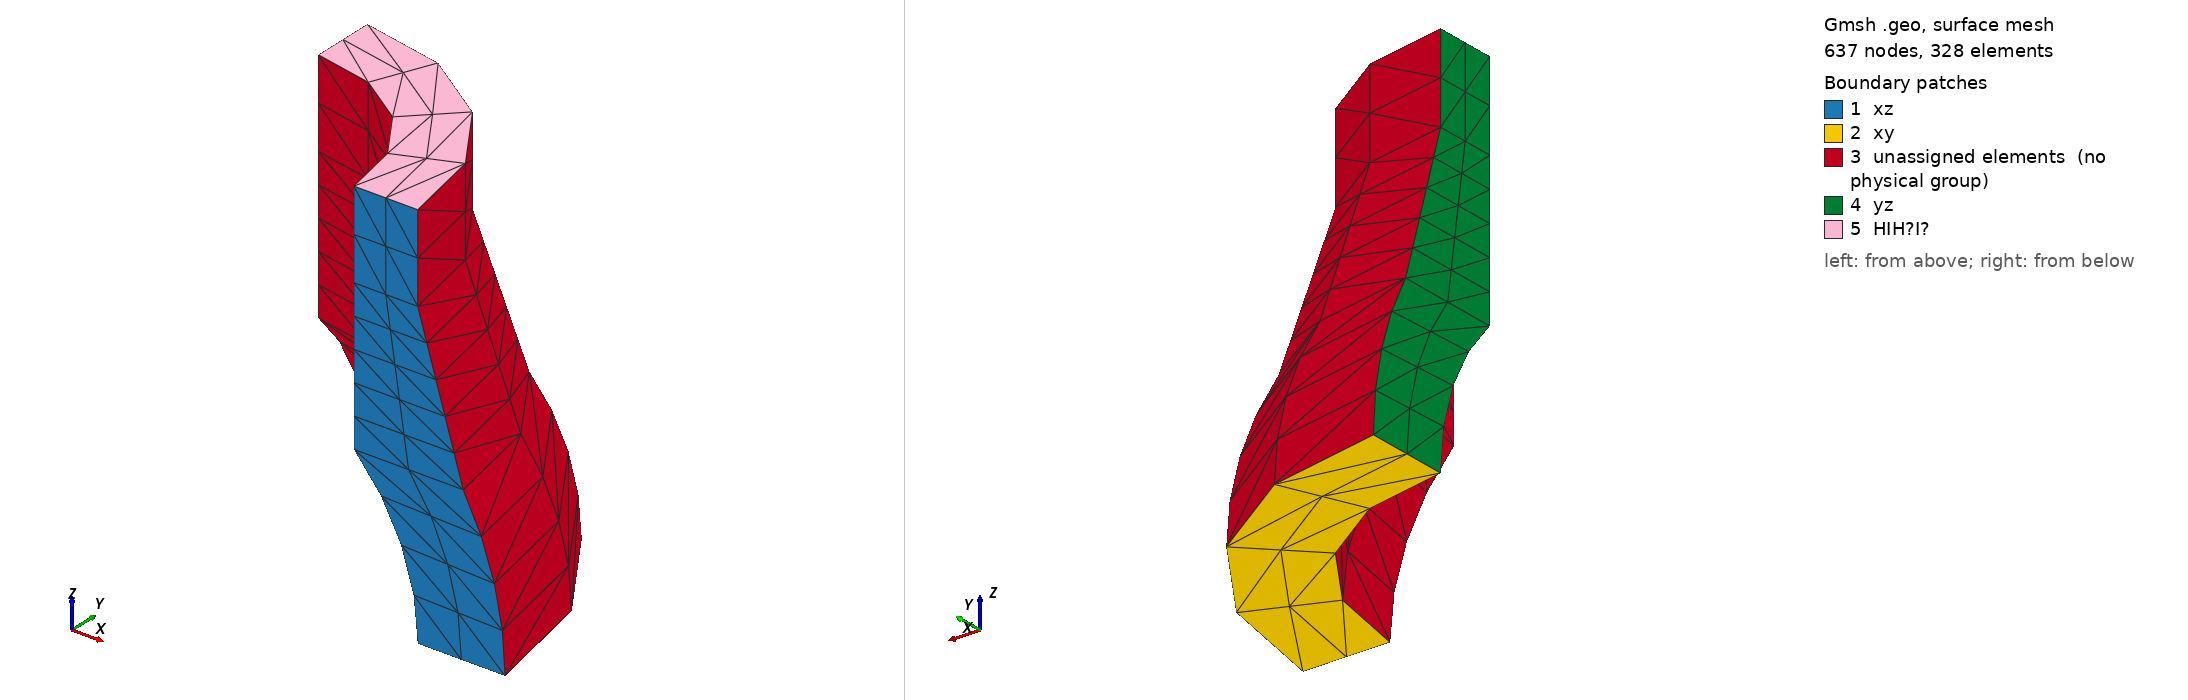

Gmsh geometry script, surface-meshed: 637 nodes, 328 surface elements. Boundary patches (legend numbers): 1 xz, 2 xy, 3 unassigned elements (no physical group), 4 yz, 5 HIH?I?. Left view from above one corner, right view from below the opposite corner. Legend entries are the model's physical surfaces; 'unassigned elements' are surfaces in no physical group.

=== nafems-le11-tet10.geo (drawn) ===
Mesh.SecondOrderLinear = 0;       // curved
Mesh.ElementOrder = 2;            // 2nd order 
Mesh.RecombineAll = 0;            // tetrahedra

Merge "nafems-le11.geo";


Also in the case, not shown: nafems-le11.geo (merged mesh/CAD file).
